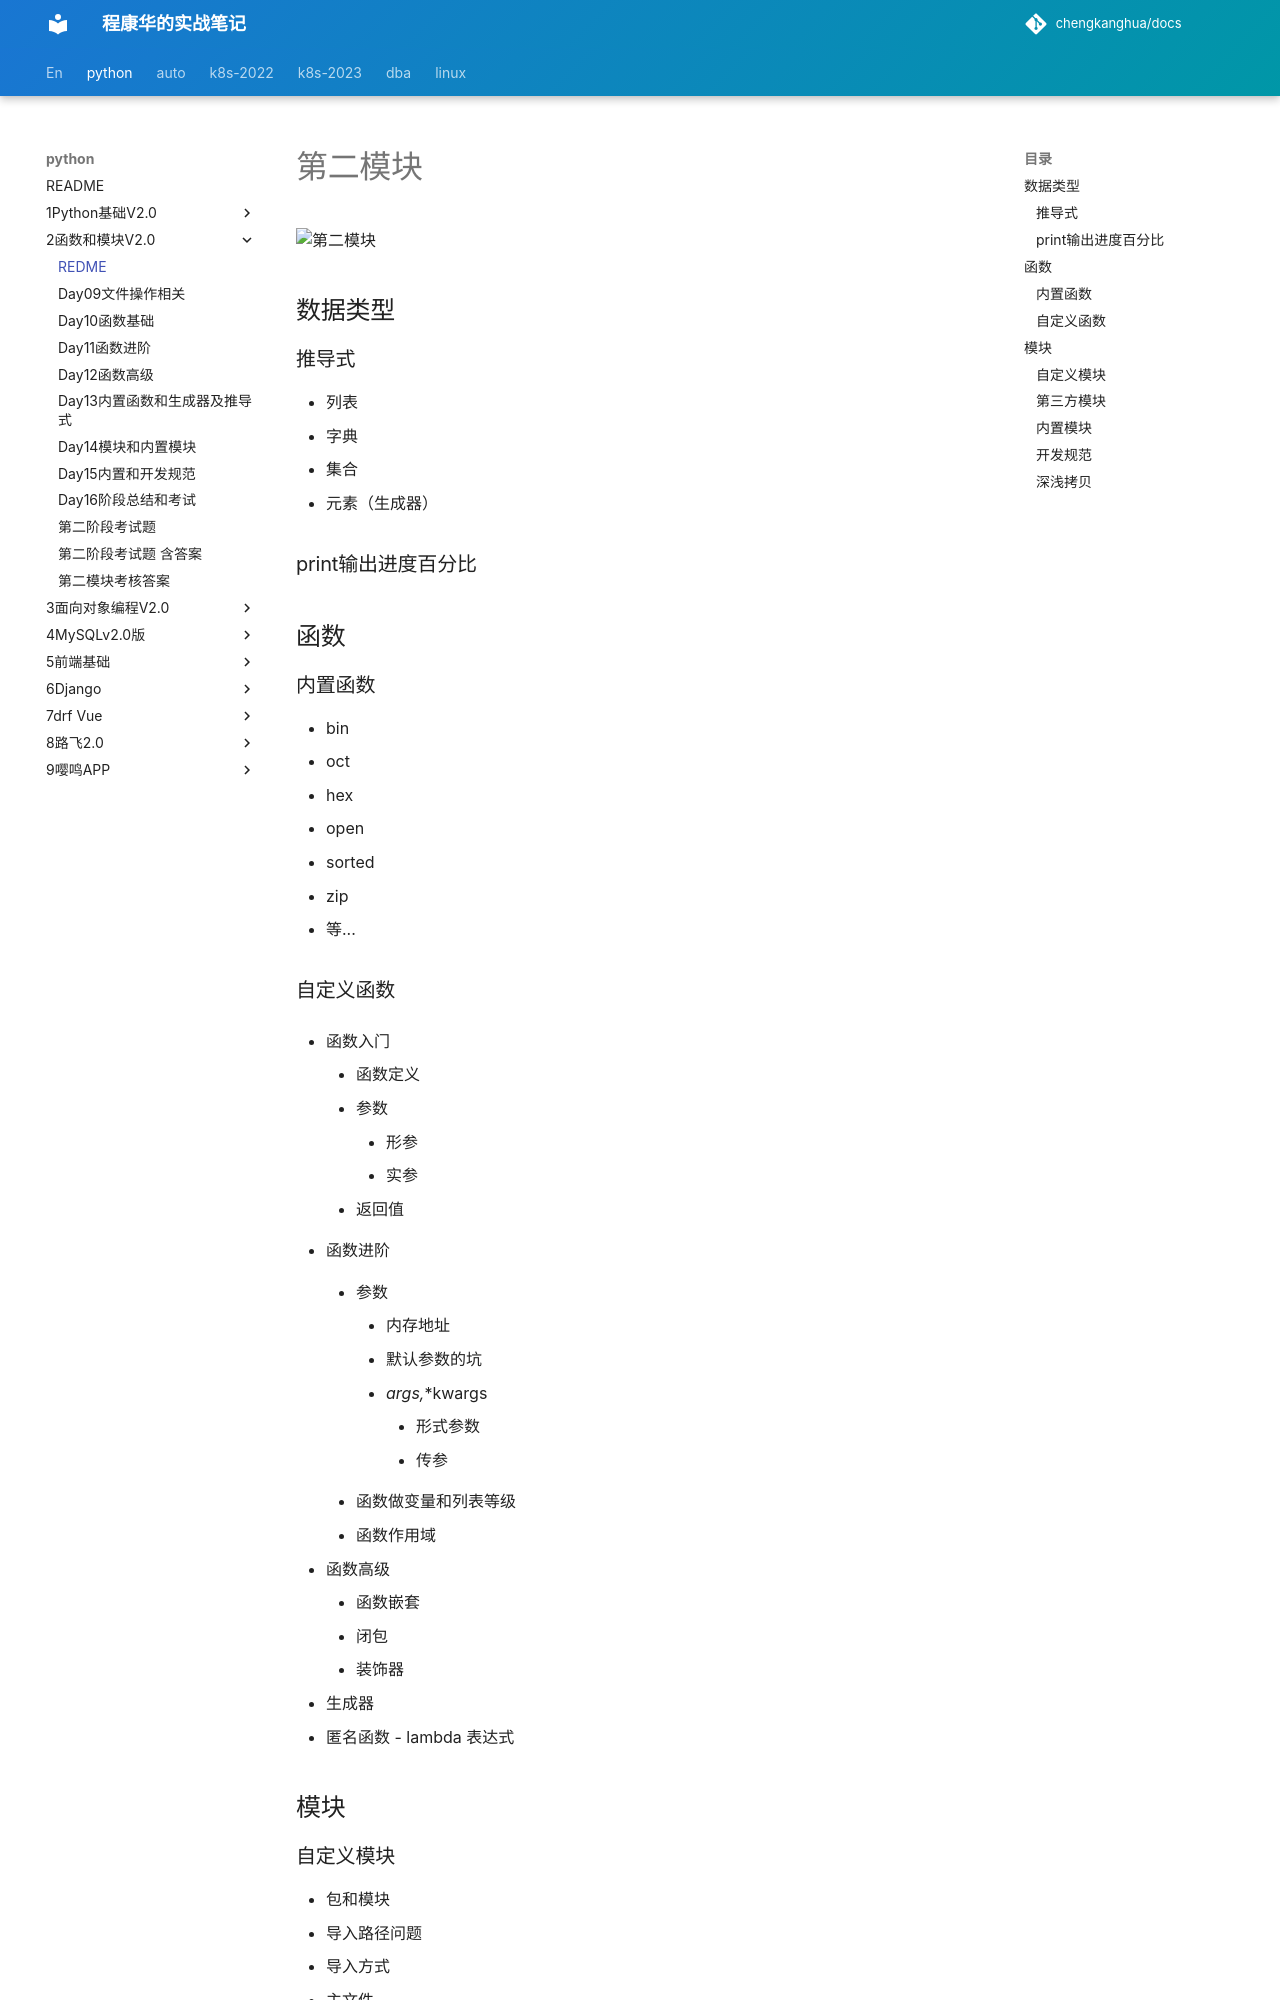

repository: chengkanghua/docs · page: python/2函数和模块v2.0/index.html · generator: mkdocs

# 第二模块

![第二模块](第二模块.png)

## 数据类型

### 推导式

- 列表
- 字典
- 集合
- 元素（生成器）

### print输出进度百分比

## 函数

### 内置函数

- bin
- oct
- hex
- open
- sorted
- zip
- 等...

### 自定义函数

- 函数入门

	- 函数定义
	- 参数

		- 形参
		- 实参

	- 返回值

- 函数进阶

	- 参数

		- 内存地址
		- 默认参数的坑
		- *args,**kwargs

			- 形式参数
			- 传参

	- 函数做变量和列表等级
	- 函数作用域

- 函数高级

	- 函数嵌套
	- 闭包
	- 装饰器

- 生成器
- 匿名函数 - lambda 表达式

## 模块
